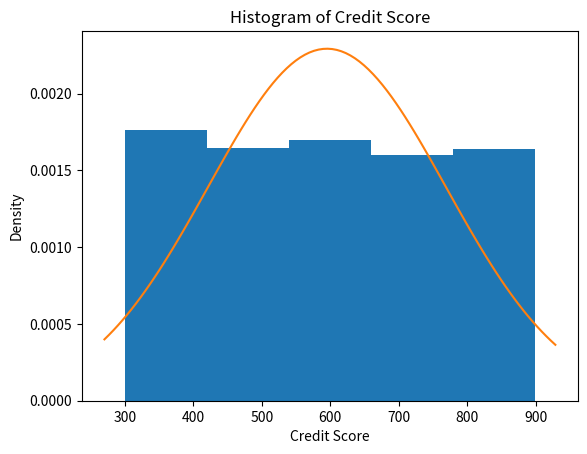
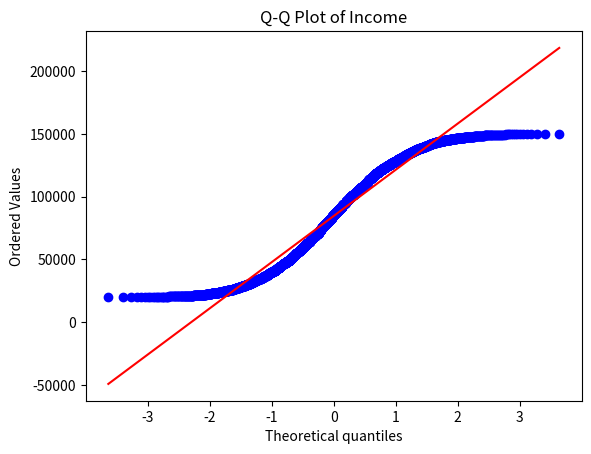

These figures' Python source, in order:
import numpy as np
import matplotlib.pyplot as plt
from scipy import stats
import pandas as pd

# Set random seed
np.random.seed(42)

# Number of records
n = 5000

# Generate dataset
customer_id = np.arange(1001, 1001 + n)
print(customer_id)

age = np.random.randint(21, 60, n)
print(age)

income = np.random.randint(20000, 150000, n)
print(income)

loan_amount = np.random.randint(5000, 500000, n)
print(loan_amount)

credit_score = np.random.randint(300, 900, n)
print(credit_score)

loan_term = np.random.choice([12, 24, 36, 48, 60, 72, 84], n)
print(loan_term)

# 1 means yes and 0 means no #

default_status = np.random.choice([1,0],n,p=[0.2, 0.8])
print(default_status)


# STEP 1 : CENTRAL TENDENCY & DISPERSION

# Mean #
mean_inc=np.mean(income)
print("mean of income is=",mean_inc)

# mediam #
mediam_inc=np.median(income)
print("median of income is=",mediam_inc)

# mode #
mode_inc=stats.mode(income)
print("mode of income is=",mode_inc)

# range #
range_loan=np.max(loan_amount)-np.min(loan_amount)
print("range is=",range_loan)

# variance #
var_loan=np.var(loan_amount)
print("variance of loan amount is=",var_loan)

# s.d #
sd_loan=np.std(loan_amount)
print("sd of loan amount is= ",sd_loan)


# STEP 2 : PROBABILITY & EVENTS

# Probability of Loan Default
default_probability = np.mean(default_status)
print("\nProbability of Default =", default_probability)

# Contingency Table
table = pd.crosstab(["Default_Status"], ["Score_Category"])

print("\nContingency Table:\n")
print(table)

# Conditional Probability
low_score = (credit_score < 600)

conditional_prob = np.mean(low_score[default_status])

print("\nP(Default | Credit Score < 600) =",conditional_prob)

# STEP 3 : DISTRIBUTIONS & VISUALIZATION

# Histogram with Gaussian Curve

plt.hist(credit_score, bins=5, density=True)

# Gaussian Curve
mean = np.mean(credit_score)
std = np.std(credit_score)

xmin, xmax = plt.xlim()
x = np.linspace(xmin, xmax, 100)

p = stats.norm.pdf(x, mean, std)

plt.plot(x, p)

plt.title("Histogram of Credit Score")
plt.xlabel("Credit Score")
plt.ylabel("Density")

plt.show()

# Skewness
skewness = stats.skew(loan_amount)
print("\nSkewness =", skewness)

# Kurtosis
kurtosis = stats.kurtosis(loan_amount)
print("Kurtosis =", kurtosis)

# Q-Q Plot
stats.probplot(income, dist="norm", plot=plt)

plt.title("Q-Q Plot of Income")
plt.show()

# STEP 4 : LINEAR ALGEBRA APPLICATION

vectors = list(zip(income, loan_amount))

# First vector
v1 = np.array(vectors[0])

# Second vector
v2 = np.array(vectors[1])

# dot product #

dot_pro=np.dot(v1,v2)
print("dot pro of two vectors is=",dot_pro)

# Norm of Vector

norm_v1 = np.linalg.norm(v1)
print("Norm of First Vector =", norm_v1)

# angle between vectors #

cos_theta=dot_pro/( np.linalg.norm(v1) * np.linalg.norm(v2))

angle=np.degrees(np.arccos(cos_theta))
print("angle of vector is=",angle)
